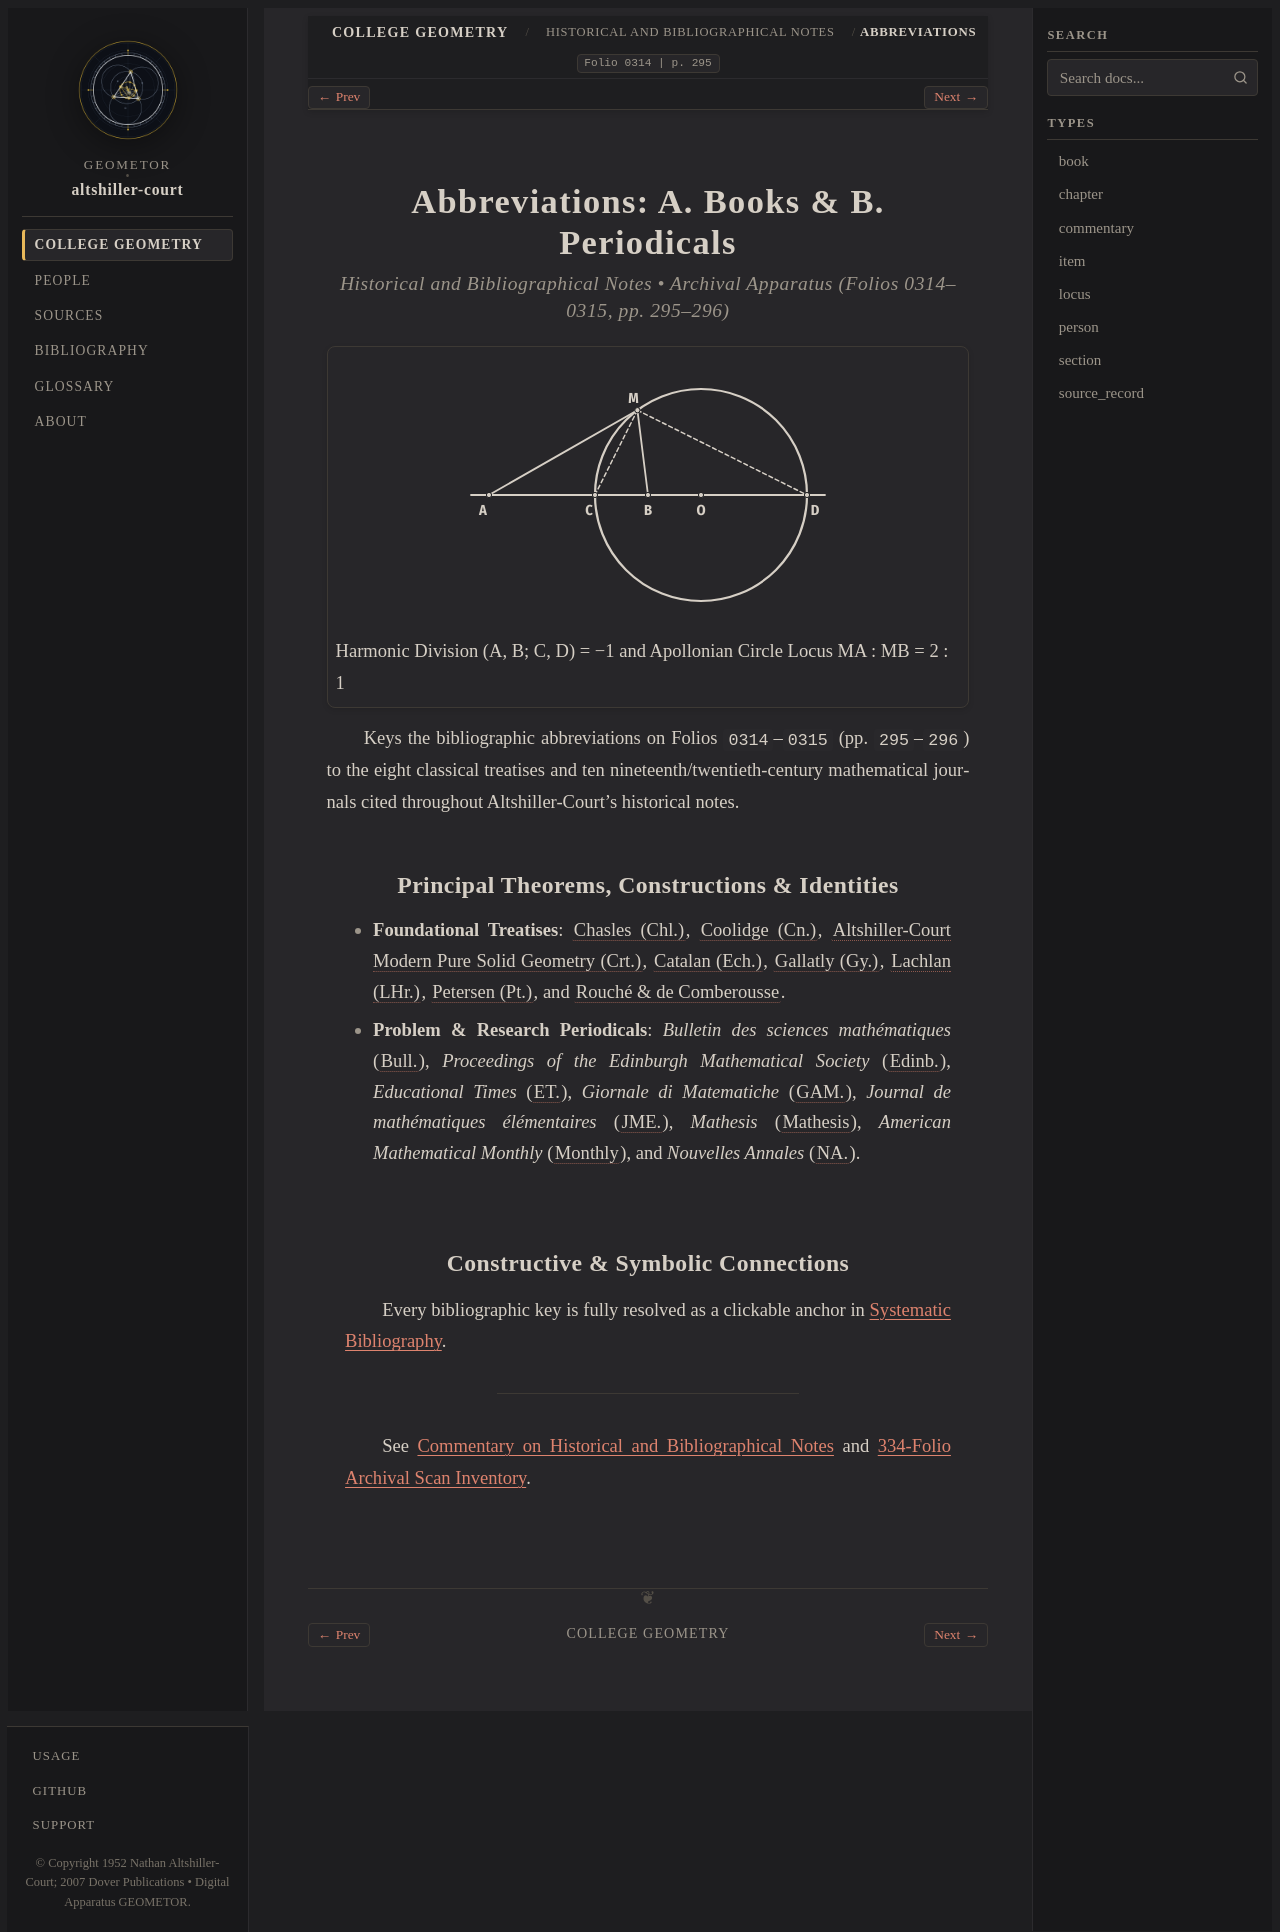

repository: geometor/altshiller-court · page: college_geometry/historical-and-bibliographical-notes/bibkey-abbreviations-a-books-b-periodicals/index.html · generator: sphinx

:layout: book
:type: section
:order: 1
:title: Abbreviations: A. Books & B. Periodicals
:folio: 0314
:page: 295
:folios: 0314–0315
:pages: 295–296
:excerpt: Keys the bibliographic abbreviations on Folios 0314–0315 (pp. 295–296) to the eight classical treatises and ten nineteenth/twentieth-century mathematical journals cited throughout Altshiller-Court's historical notes.

.. _historical-and-bibliographical-notes-bibkey-abbreviations-a-books-b-periodicals:

Abbreviations: A. Books & B. Periodicals
========================================

.. rubric:: Historical and Bibliographical Notes • Archival Apparatus (Folios 0314–0315, pp. 295–296)

.. picture:: hero.svg
   :alt: Exact symbolic diagram of segment AB divided harmonically by C and D with Apollonian circle on diameter CD and orthogonal bisectors MC, MD
   :caption: Harmonic Division (A, B; C, D) = −1 and Apollonian Circle Locus MA : MB = 2 : 1

Keys the bibliographic abbreviations on Folios ``0314``–``0315`` (pp. ``295``–``296``) to the eight classical treatises and ten nineteenth/twentieth-century mathematical journals cited throughout Altshiller-Court's historical notes.

Principal Theorems, Constructions & Identities
----------------------------------------------

* **Foundational Treatises**: :cite:`Chasles (Chl.) <chl>`, :cite:`Coolidge (Cn.) <cn>`, :cite:`Altshiller-Court Modern Pure Solid Geometry (Crt.) <crt>`, :cite:`Catalan (Ech.) <ech>`, :cite:`Gallatly (Gy.) <gy>`, :cite:`Lachlan (LHr.) <lhr>`, :cite:`Petersen (Pt.) <pt>`, and :cite:`Rouché & de Comberousse <rouche>`.
* **Problem & Research Periodicals**: *Bulletin des sciences mathématiques* (:cite:`Bull. <per:bull>`), *Proceedings of the Edinburgh Mathematical Society* (:cite:`Edinb. <per:edinb>`), *Educational Times* (:cite:`ET. <per:et>`), *Giornale di Matematiche* (:cite:`GAM. <per:gam>`), *Journal de mathématiques élémentaires* (:cite:`JME. <per:jme>`), *Mathesis* (:cite:`Mathesis <per:mathesis>`), *American Mathematical Monthly* (:cite:`Monthly <per:monthly>`), and *Nouvelles Annales* (:cite:`NA. <per:na>`).

Constructive & Symbolic Connections
-----------------------------------

Every bibliographic key is fully resolved as a clickable anchor in :ref:`Systematic Bibliography <bibliography>`.

----

See :ref:`Commentary on Historical and Bibliographical Notes <historical-and-bibliographical-notes-commentary>` and :ref:`334-Folio Archival Scan Inventory <scan-inventory>`.
